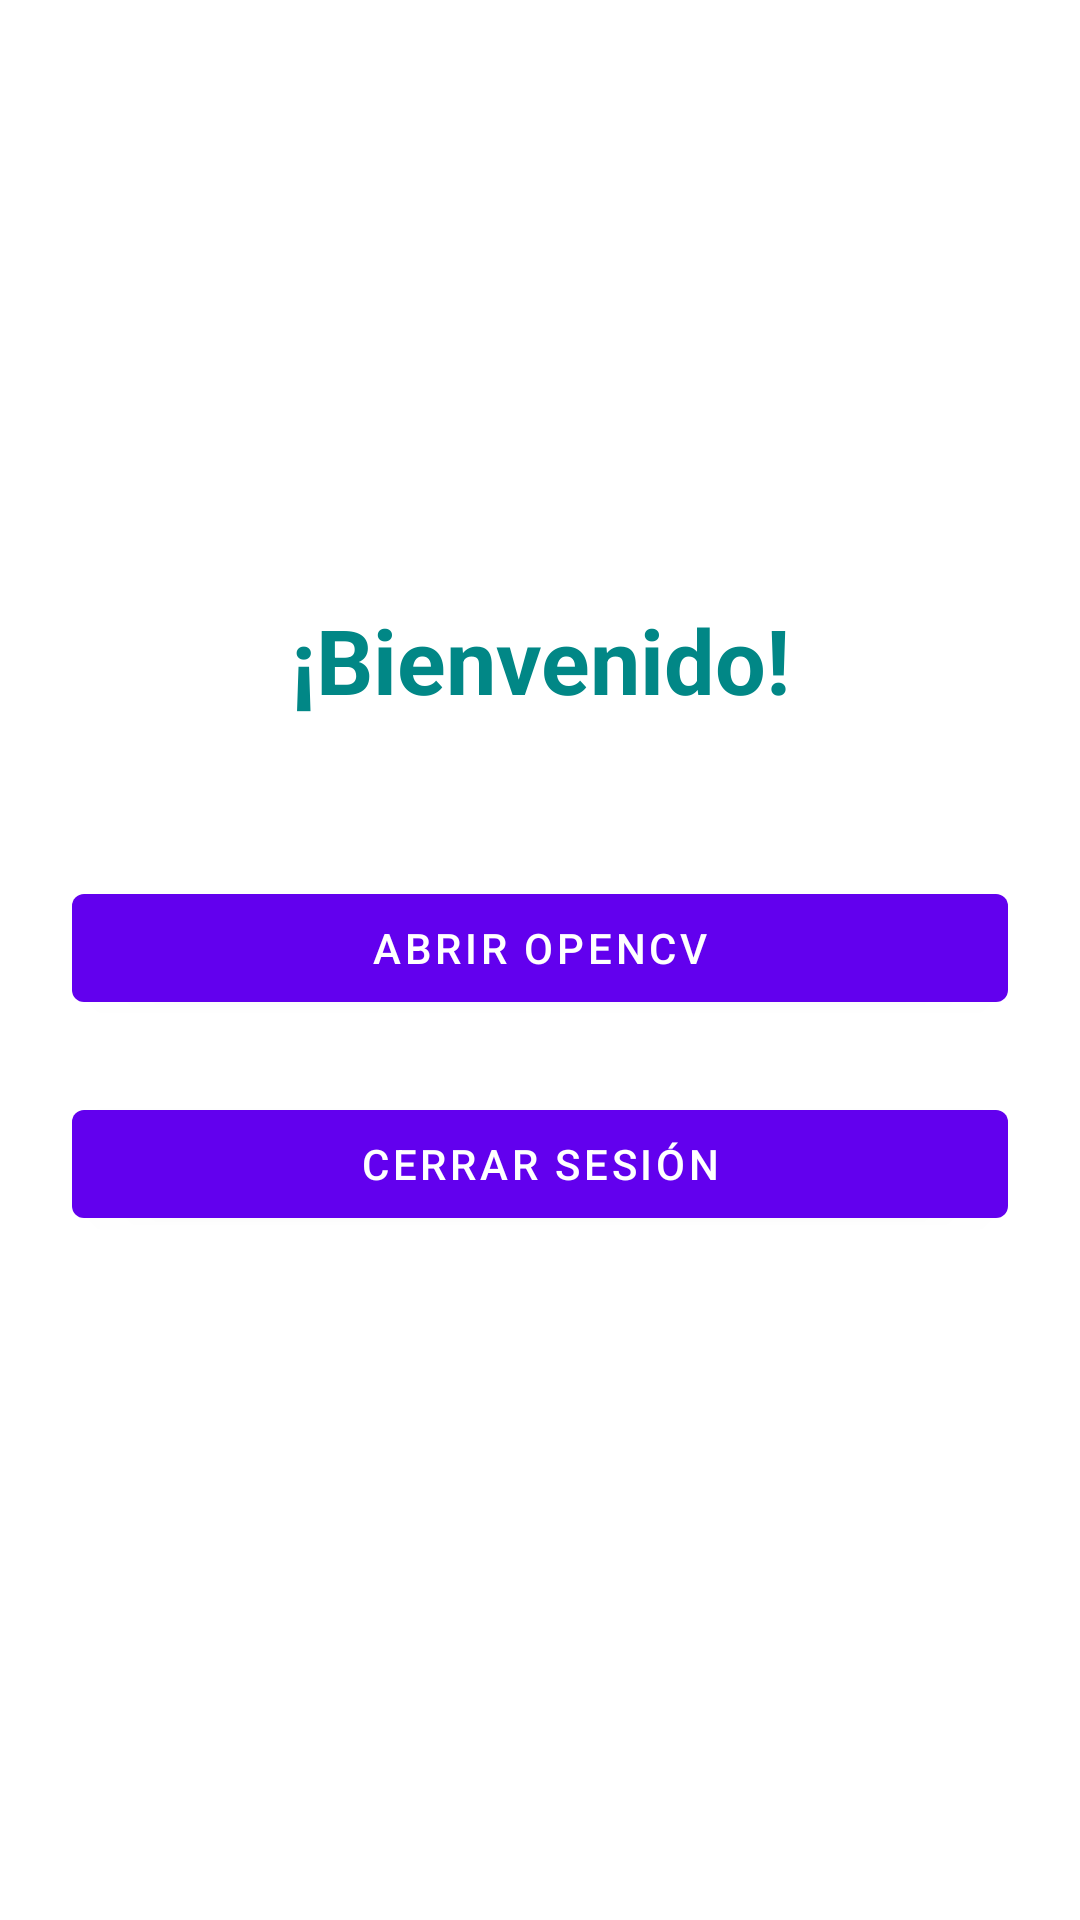

Android layout source for this screen:
<!-- AndroidManifest.xml: application theme Theme.AburriyoFirebaseApp -->
<!-- res/layout/activity_bienvenida_logout_cv2.xml -->
<?xml version="1.0" encoding="utf-8"?>
<LinearLayout xmlns:android="http://schemas.android.com/apk/res/android"
    xmlns:app="http://schemas.android.com/apk/res-auto"
    xmlns:tools="http://schemas.android.com/tools"
    android:layout_width="match_parent"
    android:layout_height="match_parent"
    android:orientation="vertical"
    android:padding="24dp"
    tools:context=".BienvenidaLogoutCV2">

    <LinearLayout
        android:layout_width="match_parent"
        android:layout_height="616dp"
        android:layout_gravity="center"
        android:layout_marginTop="25dp"
        android:gravity="center"
        android:orientation="vertical">

        <TextView
            android:layout_width="match_parent"
            android:layout_height="wrap_content"
            android:layout_marginVertical="16dp"
            android:gravity="center_horizontal"
            android:text="@string/bienvenido"
            android:textColor="@color/teal_700"
            android:textSize="30sp"
            android:textStyle="bold" />


        <com.google.android.material.textfield.TextInputLayout
            style="@style/Widget.MaterialComponents.TextInputLayout.OutlinedBox"
            android:layout_width="match_parent"
            android:layout_height="wrap_content">


        </com.google.android.material.textfield.TextInputLayout>


        <com.google.android.material.textfield.TextInputLayout
            style="@style/Widget.MaterialComponents.TextInputLayout.OutlinedBox"
            android:layout_width="match_parent"
            android:layout_height="wrap_content"
            android:layout_marginTop="12dp">


        </com.google.android.material.textfield.TextInputLayout>

        <com.google.android.material.button.MaterialButton
            android:id="@+id/abrirCV2"
            android:layout_width="match_parent"
            android:layout_height="wrap_content"
            android:layout_marginTop="24dp"
            android:onClick="openCV"
            android:text="@string/cv2Redirect" />

        <com.google.android.material.button.MaterialButton
            android:id="@+id/logout"
            android:layout_width="match_parent"
            android:layout_height="wrap_content"
            android:layout_marginTop="24dp"
            android:onClick="cerrarSesion"
            android:text="@string/btn_logout" />

        <LinearLayout
            android:layout_width="match_parent"
            android:layout_height="wrap_content"
            android:layout_marginTop="15dp"
            android:gravity="center"
            android:orientation="horizontal">

        </LinearLayout>

        <ImageView
            android:id="@+id/imageView"
            android:layout_width="85dp"
            android:layout_height="78dp"
            android:layout_gravity="center"
            android:layout_marginTop="25dp"
            android:src="@drawable/_200px_opencv_logo_with_text_svg_version_svg" />

    </LinearLayout>

</LinearLayout>
<!-- resources referenced by this layout -->
<resources>
  <string name="bienvenido">¡Bienvenido!</string>
  <string name="btn_logout">Cerrar Sesión</string>
  <string name="cv2Redirect">Abrir OpenCV</string>
  <style name="Theme.AburriyoFirebaseApp" parent="Theme.MaterialComponents.DayNight.DarkActionBar">
          
          <item name="colorPrimary">@color/purple_500</item>
          <item name="colorPrimaryVariant">@color/purple_700</item>
          <item name="colorOnPrimary">@color/white</item>
          
          <item name="colorSecondary">@color/teal_200</item>
          <item name="colorSecondaryVariant">@color/teal_700</item>
          <item name="colorOnSecondary">@color/black</item>
          
          <item name="android:statusBarColor">?attr/colorPrimaryVariant</item>
          
      </style>
  <!-- not gathered from this repository: default colours our renderer supplied (Android Studio template values) -->
  <color name="purple_500">#FF6200EE</color>
  <color name="purple_700">#FF3700B3</color>
  <color name="teal_200">#FF03DAC5</color>
  <color name="teal_700">#FF018786</color>
  <color name="black">#FF000000</color>
  <color name="white">#FFFFFFFF</color>
</resources>
